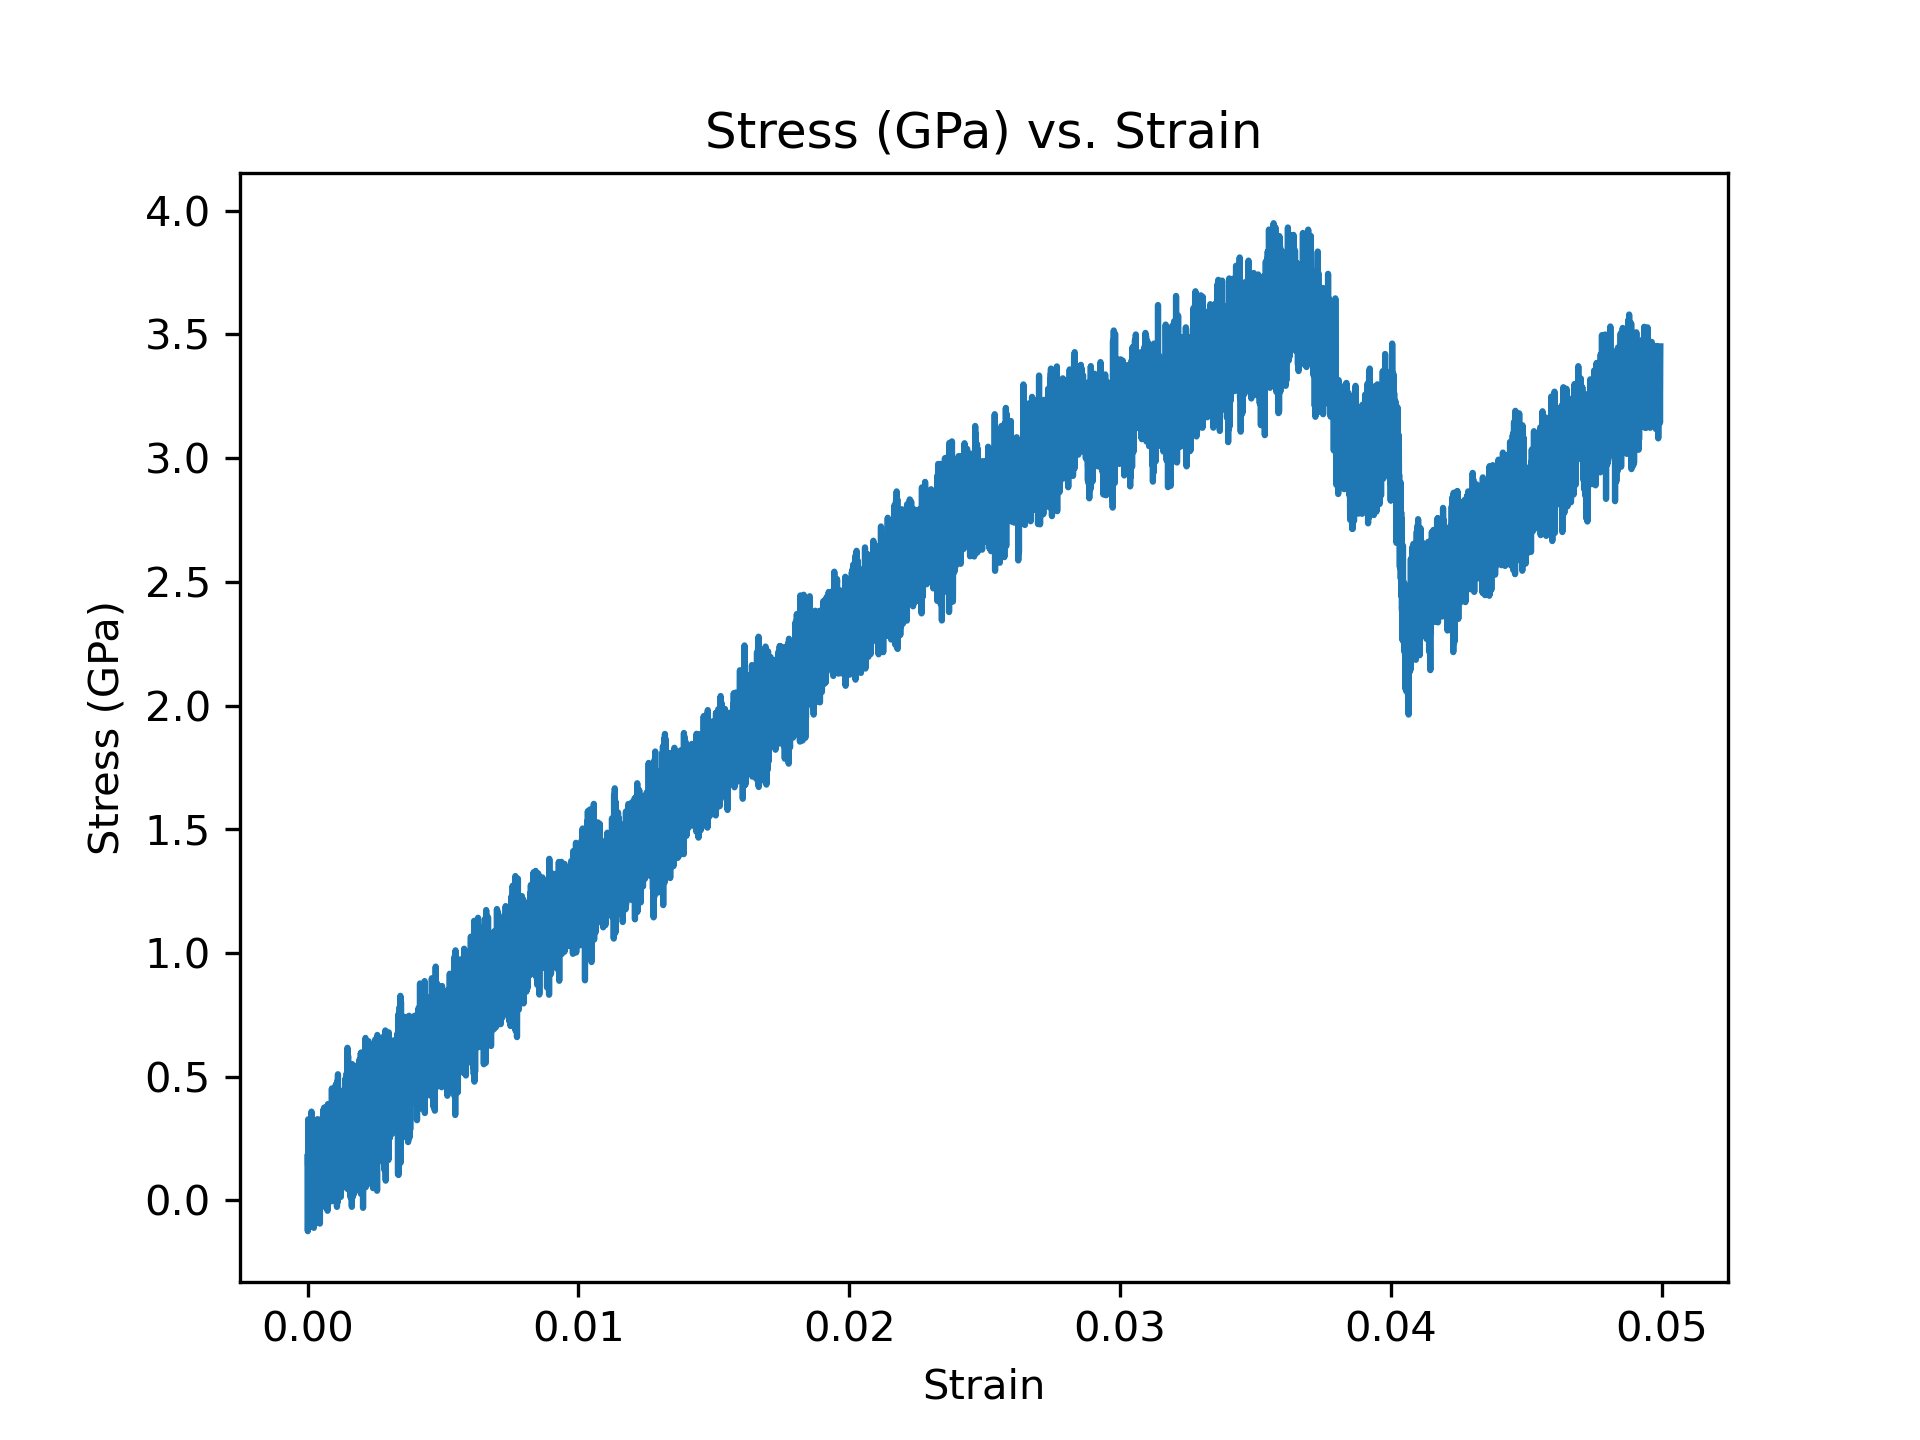

Source data for this figure (header and first rows):
, Stress (GPa), Strain
0, 0.1756, 0.0
1, 0.1134, 6.75e-07
2, 0.0568, 1.35e-06
3, -0.001462, 2.0249999999999997e-06
4, -0.04329, 2.7e-06
5, -0.05065, 3.375e-06
6, -0.04429, 4.049999999999999e-06
7, -0.05369, 4.725e-06
8, -0.09121, 5.4e-06
9, -0.1247, 6.075e-06
10, -0.1234, 6.75e-06
11, -0.1141, 7.425e-06
12, -0.1113, 8.099999999999999e-06
13, -0.1184, 8.775e-06
14, -0.1167, 9.45e-06
15, -0.08232, 1.0124999999999999e-05
16, -0.00372, 1.08e-05
17, 0.08061, 1.1475e-05
18, 0.1349, 1.215e-05
19, 0.1588, 1.2825e-05
20, 0.1758, 1.35e-05
21, 0.1848, 1.4175e-05
22, 0.1735, 1.485e-05
23, 0.1532, 1.5525e-05
24, 0.1418, 1.6199999999999997e-05
25, 0.1481, 1.6874999999999997e-05
26, 0.1778, 1.755e-05
27, 0.2353, 1.8225e-05
28, 0.2989, 1.89e-05
29, 0.3274, 1.9574999999999998e-05
30, 0.3136, 2.0249999999999998e-05
31, 0.295, 2.0925e-05
32, 0.2883, 2.16e-05
33, 0.2809, 2.2275e-05
34, 0.2727, 2.295e-05
35, 0.2701, 2.3624999999999998e-05
36, 0.2628, 2.43e-05
37, 0.2379, 2.4974999999999997e-05
38, 0.191, 2.565e-05
39, 0.1272, 2.6324999999999996e-05
40, 0.06045, 2.7e-05
41, -3.3995495844428846e-05, 2.7675e-05
42, -0.05197, 2.835e-05
43, -0.09511, 2.9024999999999997e-05
44, -0.1099, 2.97e-05
45, -0.1002, 3.0375e-05
46, -0.07408, 3.105e-05
47, -0.0277, 3.1725e-05
48, 0.02127, 3.2399999999999995e-05
49, 0.05592, 3.3075e-05
50, 0.08711, 3.3749999999999994e-05
51, 0.1183, 3.4424999999999997e-05
52, 0.1128, 3.51e-05
53, 0.0705, 3.5775e-05
54, 0.03533, 3.645e-05
55, 0.05508, 3.7125e-05
56, 0.1036, 3.78e-05
57, 0.1246, 3.8475e-05
58, 0.1115, 3.9149999999999996e-05
59, 0.105, 3.9825e-05
... 73,941 more rows
